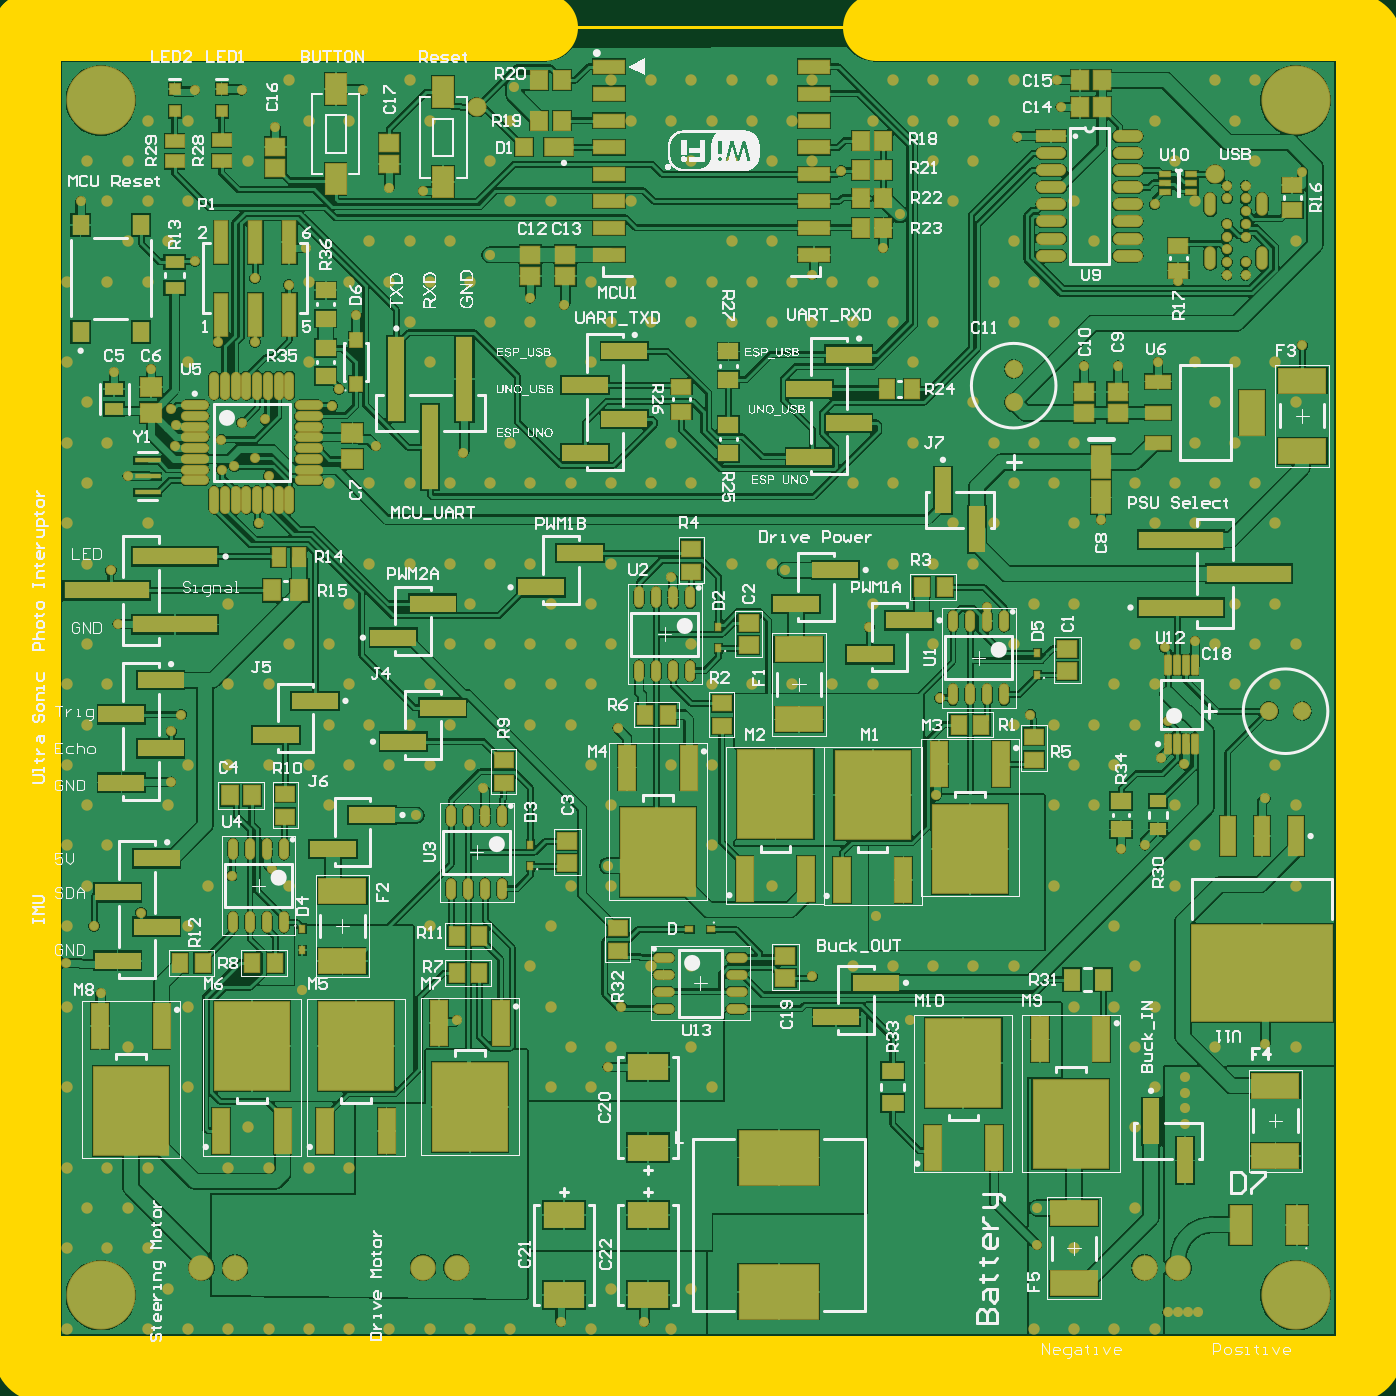
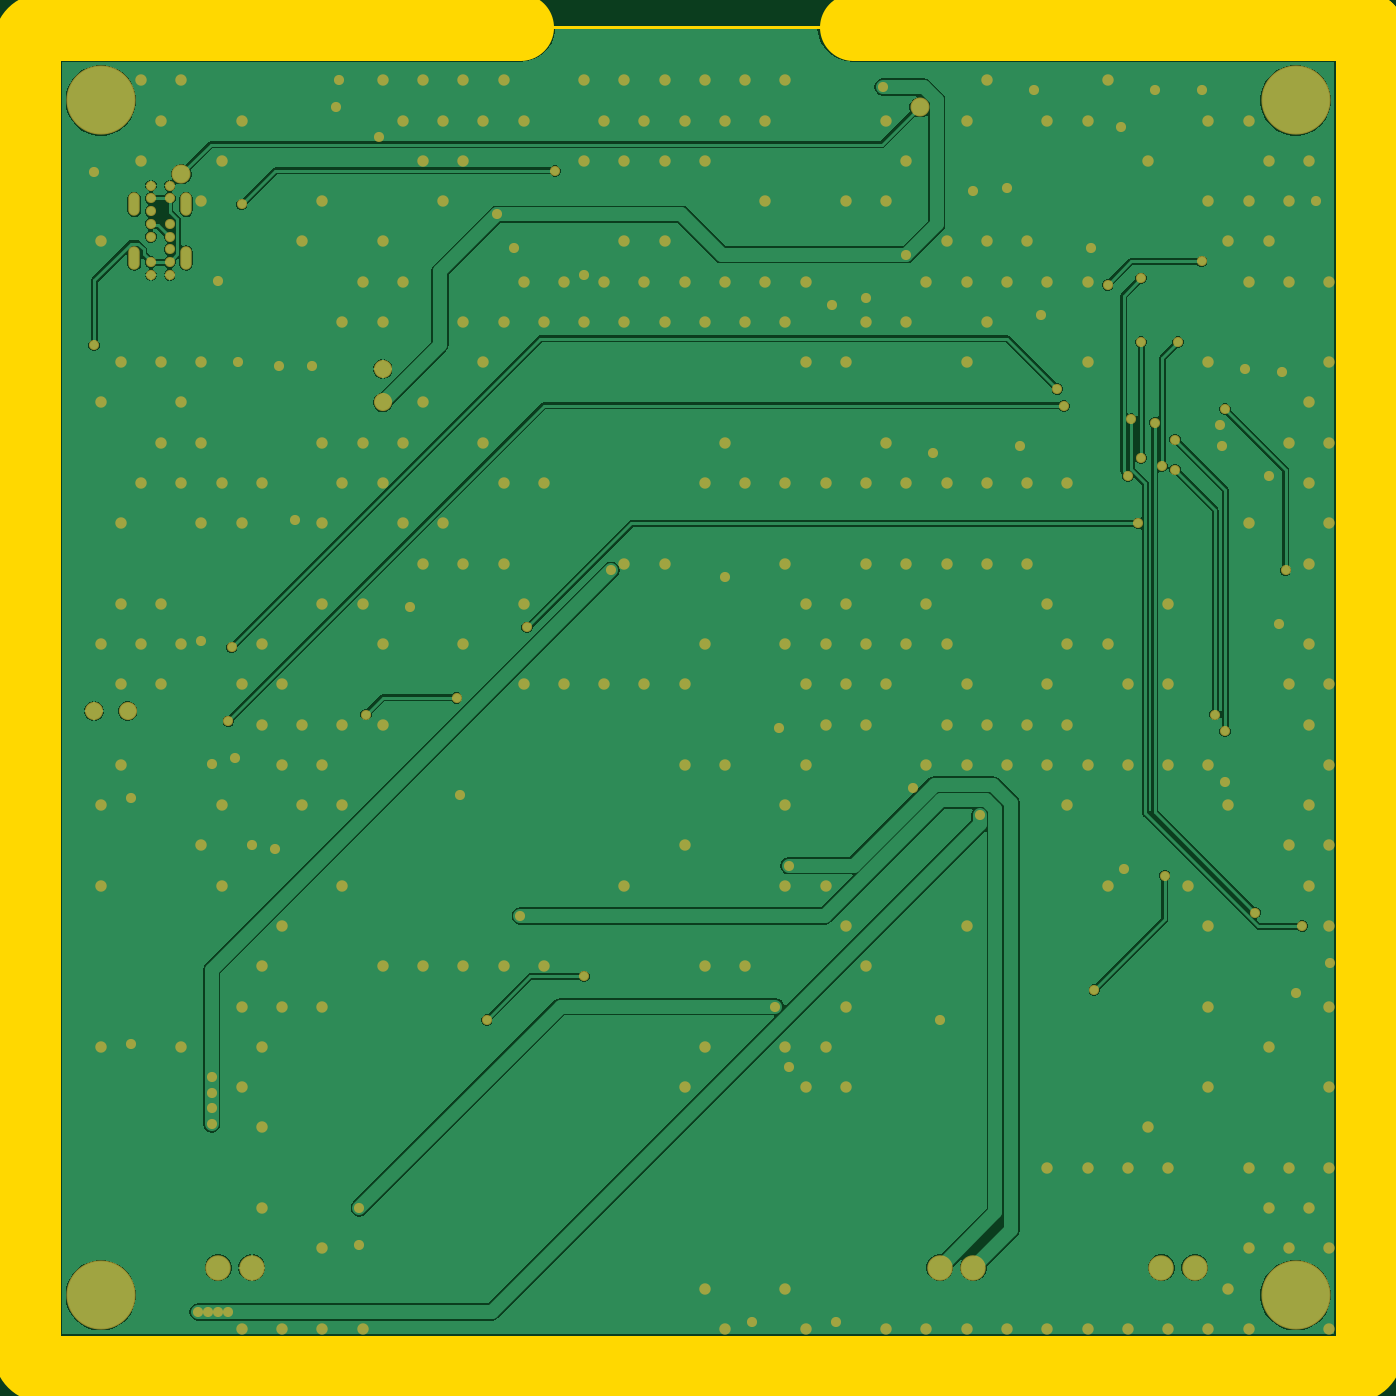
Circuit board: 10 layer files. Board 100.0 x 100.0 mm.
- bottom_copper: PCB1.GBL (41274 bytes)
- bottom_silk: PCB1.GBO (284 bytes)
- paste: PCB1.GBP (282 bytes)
- bottom_mask: PCB1.GBS (11039 bytes)
- outline: PCB1.GKO (656 bytes)
- outline: PCB1.GM1 (640 bytes)
- top_copper: PCB1.GTL (169395 bytes)
- top_silk: PCB1.GTO (262709 bytes)
- paste: PCB1.GTP (10420 bytes)
- top_mask: PCB1.GTS (21206 bytes)

=== bottom_copper: PCB1.GBL (41274 bytes, source omitted) ===
=== bottom_silk: PCB1.GBO ===
G04*
G04 #@! TF.GenerationSoftware,Altium Limited,Altium Designer,21.6.4 (81)*
G04*
G04 Layer_Color=32896*
%FSLAX25Y25*%
%MOIN*%
G70*
G04*
G04 #@! TF.SameCoordinates,85F88870-6580-45CF-999F-45165BC928DD*
G04*
G04*
G04 #@! TF.FilePolarity,Positive*
G04*
G01*
G75*
M02*

=== paste: PCB1.GBP ===
G04*
G04 #@! TF.GenerationSoftware,Altium Limited,Altium Designer,21.6.4 (81)*
G04*
G04 Layer_Color=128*
%FSLAX25Y25*%
%MOIN*%
G70*
G04*
G04 #@! TF.SameCoordinates,85F88870-6580-45CF-999F-45165BC928DD*
G04*
G04*
G04 #@! TF.FilePolarity,Positive*
G04*
G01*
G75*
M02*

=== bottom_mask: PCB1.GBS (11039 bytes, source omitted) ===
=== outline: PCB1.GKO ===
G04*
G04 #@! TF.GenerationSoftware,Altium Limited,Altium Designer,21.6.4 (81)*
G04*
G04 Layer_Color=16711935*
%FSLAX25Y25*%
%MOIN*%
G70*
G04*
G04 #@! TF.SameCoordinates,85F88870-6580-45CF-999F-45165BC928DD*
G04*
G04*
G04 #@! TF.FilePolarity,Positive*
G04*
G01*
G75*
%ADD133C,0.19685*%
D133*
Y5000D02*
G03*
X5000Y0I5000J0D01*
G01*
Y393701D02*
G03*
X0Y388701I0J-5000D01*
G01*
X393701D02*
G03*
X388701Y393701I-5000J0D01*
G01*
Y0D02*
G03*
X393701Y5000I0J5000D01*
G01*
X0D02*
Y393701D01*
X151575D01*
X249016D02*
X388701D01*
X393701Y102362D02*
X393701Y388701D01*
Y5000D02*
Y104331D01*
X7874Y-0D02*
X388701Y0D01*
M02*

=== outline: PCB1.GM1 ===
G04*
G04 #@! TF.GenerationSoftware,Altium Limited,Altium Designer,21.6.4 (81)*
G04*
G04 Layer_Color=16711935*
%FSLAX25Y25*%
%MOIN*%
G70*
G04*
G04 #@! TF.SameCoordinates,85F88870-6580-45CF-999F-45165BC928DD*
G04*
G04*
G04 #@! TF.FilePolarity,Positive*
G04*
G01*
G75*
%ADD10C,0.00394*%
%ADD15C,0.01000*%
D10*
Y5000D02*
G03*
X5000Y0I5000J0D01*
G01*
Y393701D02*
G03*
X0Y388701I0J-5000D01*
G01*
X393701D02*
G03*
X388701Y393701I-5000J0D01*
G01*
Y0D02*
G03*
X393701Y5000I0J5000D01*
G01*
X5000Y0D02*
X388701D01*
D15*
X0Y5000D02*
Y388701D01*
X5000Y393701D02*
X388701D01*
X393701Y5000D02*
Y388701D01*
M02*

=== top_copper: PCB1.GTL (169395 bytes, source omitted) ===
=== top_silk: PCB1.GTO (262709 bytes, source omitted) ===
=== paste: PCB1.GTP (10420 bytes, source omitted) ===
=== top_mask: PCB1.GTS (21206 bytes, source omitted) ===
